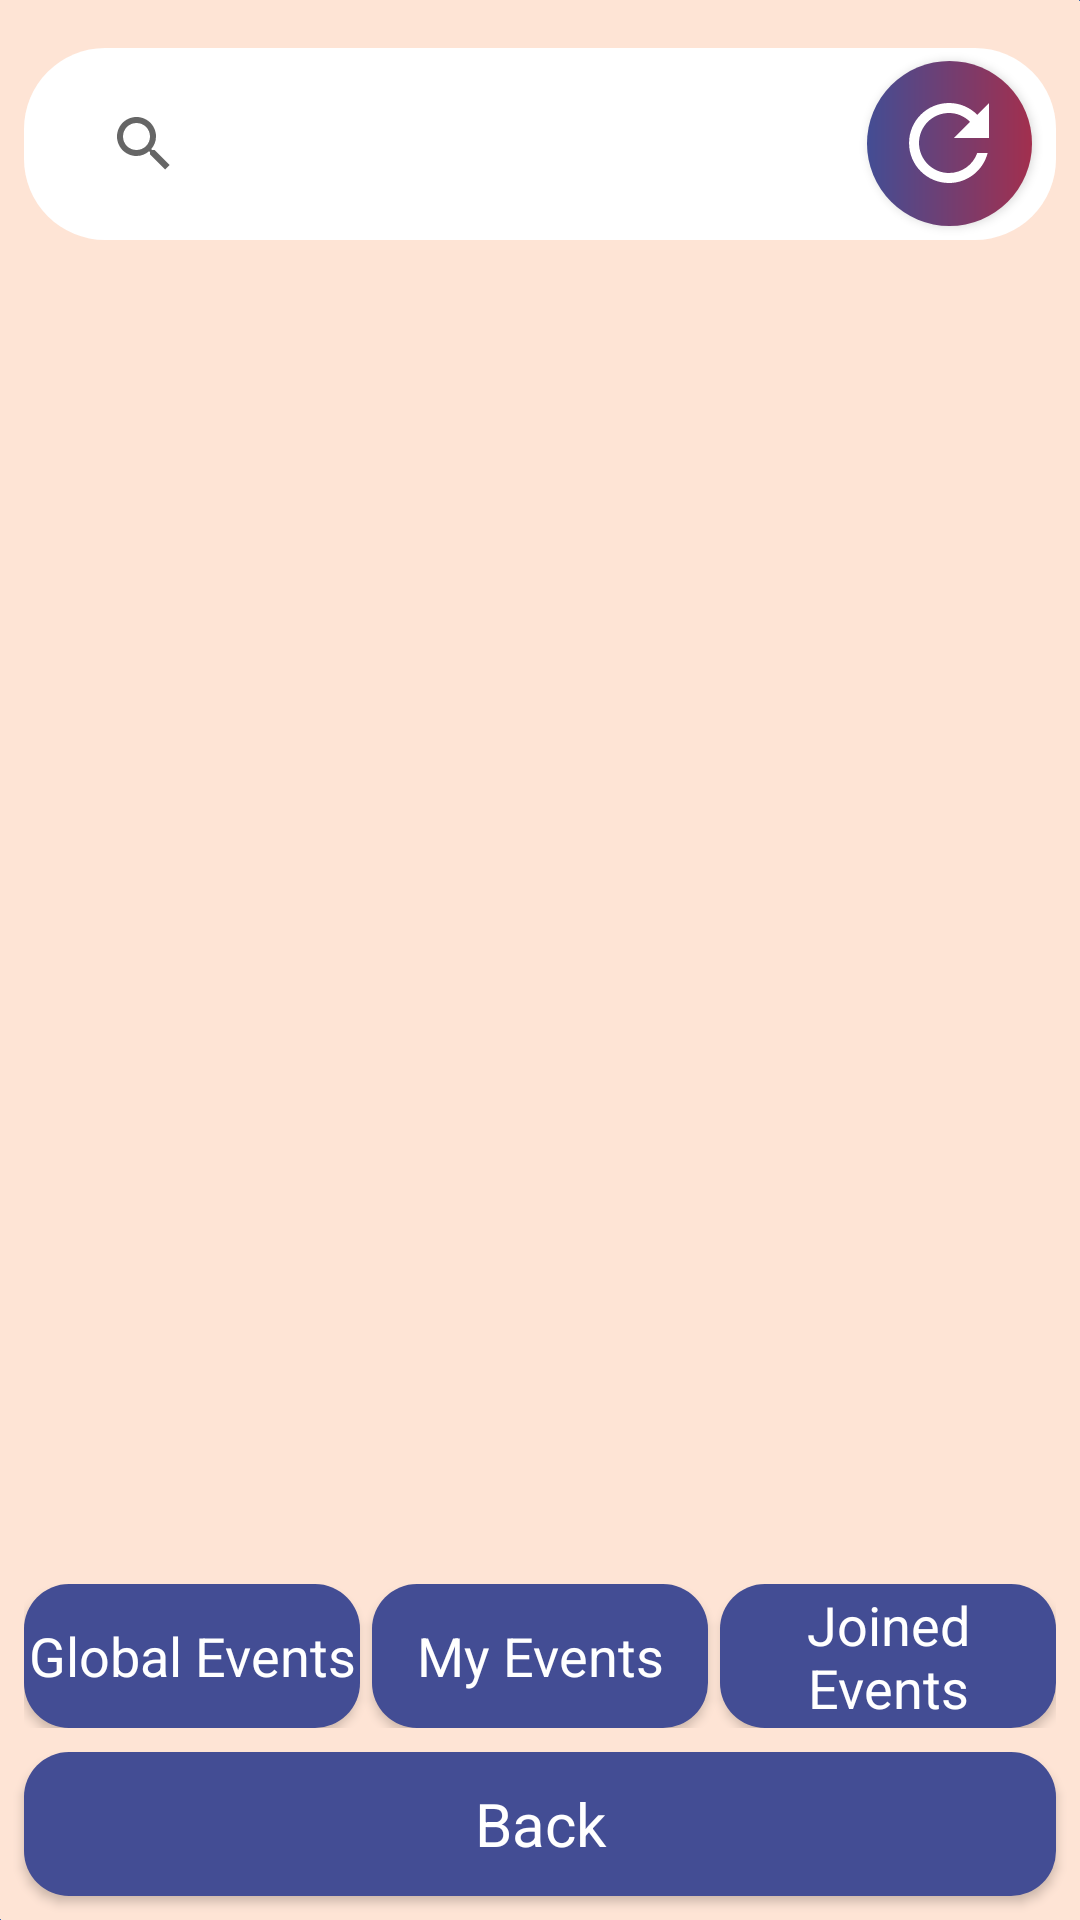

The Android layout XML behind this screen, and the referenced resources:
<!-- AndroidManifest.xml: application theme Theme.TimeTwist -->
<!-- res/layout/fragment_view_events.xml -->
<RelativeLayout xmlns:android="http://schemas.android.com/apk/res/android"
    xmlns:app="http://schemas.android.com/apk/res-auto"
    xmlns:tools="http://schemas.android.com/tools"
    android:layout_width="match_parent"
    android:layout_height="match_parent"
    android:background="@color/albescent_white"
    tools:context=".events.ViewEventsFragment">

    <ImageView
        android:layout_width="wrap_content"
        android:layout_height="wrap_content"
        android:layout_alignParentTop="true"
        android:layout_alignParentEnd="true"
        app:srcCompat="@drawable/top_background" />

    <ImageView
        android:layout_width="wrap_content"
        android:layout_height="wrap_content"
        android:layout_alignParentStart="true"
        android:layout_alignParentBottom="true"
        android:rotation="180"
        app:srcCompat="@drawable/top_background" />

    <LinearLayout
        android:id="@+id/linear"
        android:layout_width="match_parent"
        android:layout_height="64dp"
        android:layout_marginHorizontal="8dp"
        android:layout_marginTop="16dp"
        android:background="@drawable/background_white"
        android:gravity="center"
        android:orientation="horizontal">

        <androidx.appcompat.widget.SearchView
            android:id="@+id/searchView"
            android:layout_width="wrap_content"
            android:layout_height="60dp"
            android:layout_marginHorizontal="16dp"
            android:layout_weight="1" />

        <Button
            android:id="@+id/refresh"
            style="@android:style/Widget.Button"
            android:layout_width="55dp"
            android:layout_height="55dp"
            android:layout_marginEnd="8dp"
            android:background="@drawable/refresh_button" />
    </LinearLayout>

    <androidx.recyclerview.widget.RecyclerView
        android:id="@+id/recyclerView"
        android:layout_width="match_parent"
        android:layout_height="wrap_content"
        android:layout_above="@id/eventButtons"
        android:layout_below="@id/linear"
        android:layout_marginVertical="8dp" />

    <LinearLayout
        android:id="@+id/eventButtons"
        android:layout_width="match_parent"
        android:layout_height="wrap_content"
        android:layout_above="@id/back"
        android:layout_marginHorizontal="8dp"
        android:gravity="center"
        android:orientation="horizontal"
        android:weightSum="3">

        <Button
            android:id="@+id/globalEvents"
            style="@android:style/Widget.Button"
            android:layout_width="0dp"
            android:layout_height="wrap_content"
            android:layout_weight="1"
            android:background="@drawable/background_blue"
            android:text="Global Events"
            android:textColor="@color/white"
            android:textSize="18sp" />

        <Button
            android:id="@+id/myEvents"
            style="@android:style/Widget.Button"
            android:layout_width="0dp"
            android:layout_height="wrap_content"
            android:layout_marginHorizontal="4dp"
            android:layout_weight="1"
            android:background="@drawable/background_blue"
            android:text="My Events"
            android:textColor="@color/white"
            android:textSize="18sp" />

        <Button
            android:id="@+id/joinedEvents"
            style="@android:style/Widget.Button"
            android:layout_width="0dp"
            android:layout_height="wrap_content"
            android:layout_weight="1"
            android:background="@drawable/background_blue"
            android:text="Joined Events"
            android:textColor="@color/white"
            android:textSize="18sp" />
    </LinearLayout>

    <Button
        android:id="@+id/back"
        style="@android:style/Widget.Button"
        android:layout_width="match_parent"
        android:layout_height="wrap_content"
        android:layout_alignParentBottom="true"
        android:layout_marginHorizontal="8dp"
        android:layout_marginVertical="8dp"
        android:background="@drawable/background_blue"
        android:text="Back"
        android:textColor="@color/white"
        android:textSize="20sp" />
</RelativeLayout>
<!-- resources referenced by this layout -->
<resources>
  <color name="albescent_white">#fee4d5</color>
  <color name="white">#FFFFFFFF</color>
  <!-- drawable background_blue (drawable) -->
  <?xml version="1.0" encoding="utf-8"?>
  <selector xmlns:android="http://schemas.android.com/apk/res/android">
      <item>
          <shape android:shape="rectangle">
              <solid android:color="@color/marian_blue" />
              <corners android:radius="15dp" />
          </shape>
      </item>
  </selector>
  <!-- drawable background_white (drawable) -->
  <?xml version="1.0" encoding="utf-8"?>
  <selector xmlns:android="http://schemas.android.com/apk/res/android">
      <item>
          <shape android:shape="rectangle">
              <corners android:radius="27dp"/>
              <solid android:color="@color/white"/>
          </shape>
      </item>
  </selector>
  <!-- drawable refresh_button (drawable) -->
  <layer-list xmlns:android="http://schemas.android.com/apk/res/android">
      <item>
          <shape android:shape="rectangle">
              <gradient
                  android:endColor="@color/amaranth_purple"
                  android:startColor="@color/marian_blue" />
              <corners android:radius="900dp" />
          </shape>
      </item>
      <item
          android:drawable="@drawable/refresh_button_vector"
          android:gravity="center" />
  </layer-list>
  <!-- drawable top_background (drawable) -->
  <?xml version="1.0" encoding="utf-8"?>
  <selector xmlns:android="http://schemas.android.com/apk/res/android">
      <item>
          <shape android:shape="rectangle">
              <gradient android:angle="270" android:startColor="@color/blue"
                  android:endColor="@color/capri" />
              <corners android:bottomLeftRadius="64dp" android:bottomRightRadius="64dp" />
          </shape>
      </item>
  </selector>
  <style name="Theme.TimeTwist" parent="Base.Theme.TimeTwist" />
  <color name="marian_blue">#434D94</color>
  <color name="amaranth_purple">#a22f4e</color>
  <!-- drawable refresh_button_vector (drawable) -->
  <vector xmlns:android="http://schemas.android.com/apk/res/android"
      android:width="40dp"
      android:height="40dp"
      android:tint="#FFFFFF"
      android:viewportWidth="24"
      android:viewportHeight="24">
  
      <path
          android:fillColor="@android:color/white"
          android:pathData="M17.65,6.35C16.2,4.9 14.21,4 12,4c-4.42,0 -7.99,3.58 -7.99,8s3.57,8 7.99,8c3.73,0 6.84,-2.55 7.73,-6h-2.08c-0.82,2.33 -3.04,4 -5.65,4 -3.31,0 -6,-2.69 -6,-6s2.69,-6 6,-6c1.66,0 3.14,0.69 4.22,1.78L13,11h7V4l-2.35,2.35z" />
  
  </vector>
  <color name="blue">#00406C</color>
  <color name="capri">#5781f1</color>
  <style name="Base.Theme.TimeTwist" parent="Theme.AppCompat.DayNight.NoActionBar">
          <item name="android:navigationBarColor">@color/marian_blue</item>
      </style>
</resources>
